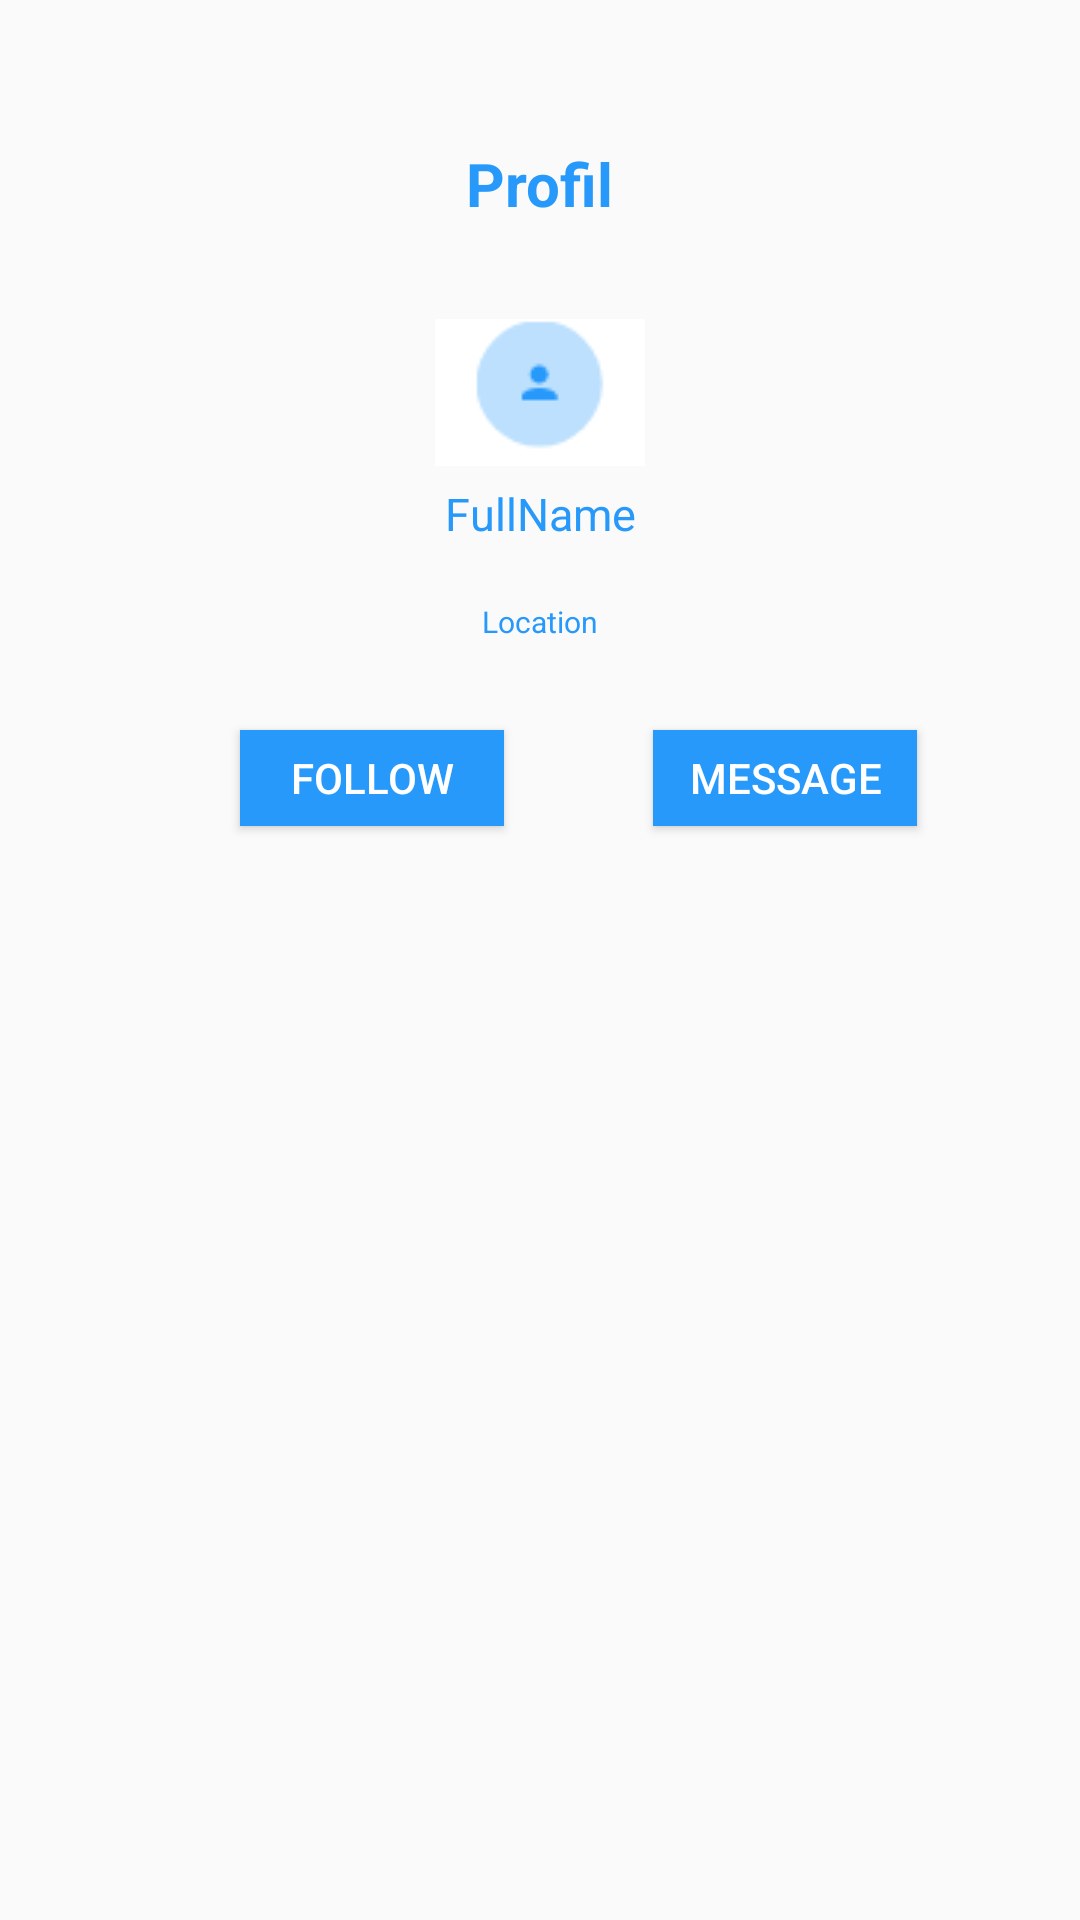

This screen was rendered from an Android layout file. Write that file and the resources it references.
<!-- AndroidManifest.xml: application theme AppTheme -->
<!-- res/layout/activity_profil.xml -->
<?xml version="1.0" encoding="utf-8"?>
<androidx.constraintlayout.widget.ConstraintLayout xmlns:android="http://schemas.android.com/apk/res/android"
    xmlns:app="http://schemas.android.com/apk/res-auto"
    xmlns:tools="http://schemas.android.com/tools"
    android:layout_width="match_parent"
    android:layout_height="match_parent"
    tools:context=".Profil">


    <TextView
        android:id="@+id/text1"
        android:layout_width="240dp"
        android:layout_height="wrap_content"
        android:layout_gravity="center"
        android:gravity="center"
        android:paddingTop="@dimen/activity_vertical_margin"
        android:paddingBottom="@dimen/activity_vertical_margin"
        android:text="Profil"
        android:textColor="@color/blue"
        android:textSize="20dp"
        android:textStyle="bold"
        app:layout_constraintBottom_toBottomOf="parent"
        app:layout_constraintEnd_toEndOf="parent"
        app:layout_constraintHorizontal_bias="0.497"
        app:layout_constraintStart_toStartOf="parent"
        app:layout_constraintTop_toTopOf="parent"
        app:layout_constraintVertical_bias="0.078"></TextView>

    <ImageView
        android:layout_width="70dp"
        android:layout_height="wrap_content"
        android:layout_gravity="center"
        android:background="@color/white"
        android:gravity="center"
        android:paddingTop="@dimen/activity_vertical_margin"
        android:paddingBottom="@dimen/activity_vertical_margin"
        android:src="@drawable/ic3"
        app:layout_constraintBottom_toBottomOf="parent"
        app:layout_constraintEnd_toEndOf="parent"
        app:layout_constraintHorizontal_bias="0.5"
        app:layout_constraintStart_toStartOf="parent"
        app:layout_constraintTop_toTopOf="parent"
        app:layout_constraintVertical_bias="0.18">

    </ImageView>

    <TextView
        android:layout_width="wrap_content"
        android:layout_height="wrap_content"
        android:layout_gravity="center"
        android:gravity="center"
        android:paddingTop="@dimen/activity_vertical_margin"
        android:paddingBottom="@dimen/activity_vertical_margin"
        android:text="FullName"
        android:textColor="@color/blue"
        android:textSize="15dp"
        app:layout_constraintBottom_toBottomOf="parent"
        app:layout_constraintEnd_toEndOf="parent"
        app:layout_constraintHorizontal_bias="0.5"
        app:layout_constraintStart_toStartOf="parent"
        app:layout_constraintTop_toTopOf="parent"
        app:layout_constraintVertical_bias="0.26">

    </TextView>

    <TextView
        android:layout_width="wrap_content"
        android:layout_height="wrap_content"
        android:layout_gravity="center"
        android:gravity="center"
        android:paddingTop="@dimen/activity_vertical_margin"
        android:paddingBottom="@dimen/activity_vertical_margin"
        android:text="Location"
        android:textColor="@color/blue"
        android:textSize="10dp"
        app:layout_constraintBottom_toBottomOf="parent"
        app:layout_constraintEnd_toEndOf="parent"
        app:layout_constraintHorizontal_bias="0.5"
        app:layout_constraintStart_toStartOf="parent"
        app:layout_constraintTop_toTopOf="parent"
        app:layout_constraintVertical_bias="0.32">

    </TextView>

    <Button
        android:layout_width="wrap_content"
        android:layout_height="32dp"
        android:layout_gravity="top"
        android:layout_marginHorizontal="80dp"
        android:background="@color/blue"
        android:gravity="center"
        android:text="FOLLOW"
        android:textColor="@color/white"
        app:layout_constraintBottom_toBottomOf="parent"
        app:layout_constraintEnd_toEndOf="parent"
        app:layout_constraintHorizontal_bias="0.0"
        app:layout_constraintStart_toStartOf="parent"
        app:layout_constraintTop_toTopOf="parent"
        app:layout_constraintVertical_bias="0.40">

    </Button>

    <Button
        android:layout_width="wrap_content"
        android:layout_height="32dp"
        android:layout_gravity="top"
        android:background="@color/blue"
        android:gravity="center"
        android:text="MESSAGE"
        android:textColor="@color/white"
        app:layout_constraintBottom_toBottomOf="parent"
        app:layout_constraintEnd_toEndOf="parent"
        app:layout_constraintHorizontal_bias="0.8"
        app:layout_constraintStart_toStartOf="parent"
        app:layout_constraintTop_toTopOf="parent"
        app:layout_constraintVertical_bias="0.4">

    </Button>
</androidx.constraintlayout.widget.ConstraintLayout>
<!-- resources referenced by this layout -->
<resources>
  <color name="blue">#2699FB</color>
  <color name="white">#FFFFFF</color>
  <!-- drawable ic3: png bitmap (drawable, 1024 bytes) -->
  <style name="AppTheme" parent="Theme.AppCompat.Light.DarkActionBar">
          
          <item name="colorPrimary">@color/light_blue</item>
          <item name="colorPrimaryDark">@color/colorPrimaryDark</item>
          <item name="colorAccent">@color/colorAccent</item>
      </style>
  <color name="light_blue">#CEE4F5</color>
  <color name="colorPrimaryDark">#3700B3</color>
  <color name="colorAccent">#03DAC5</color>
</resources>
